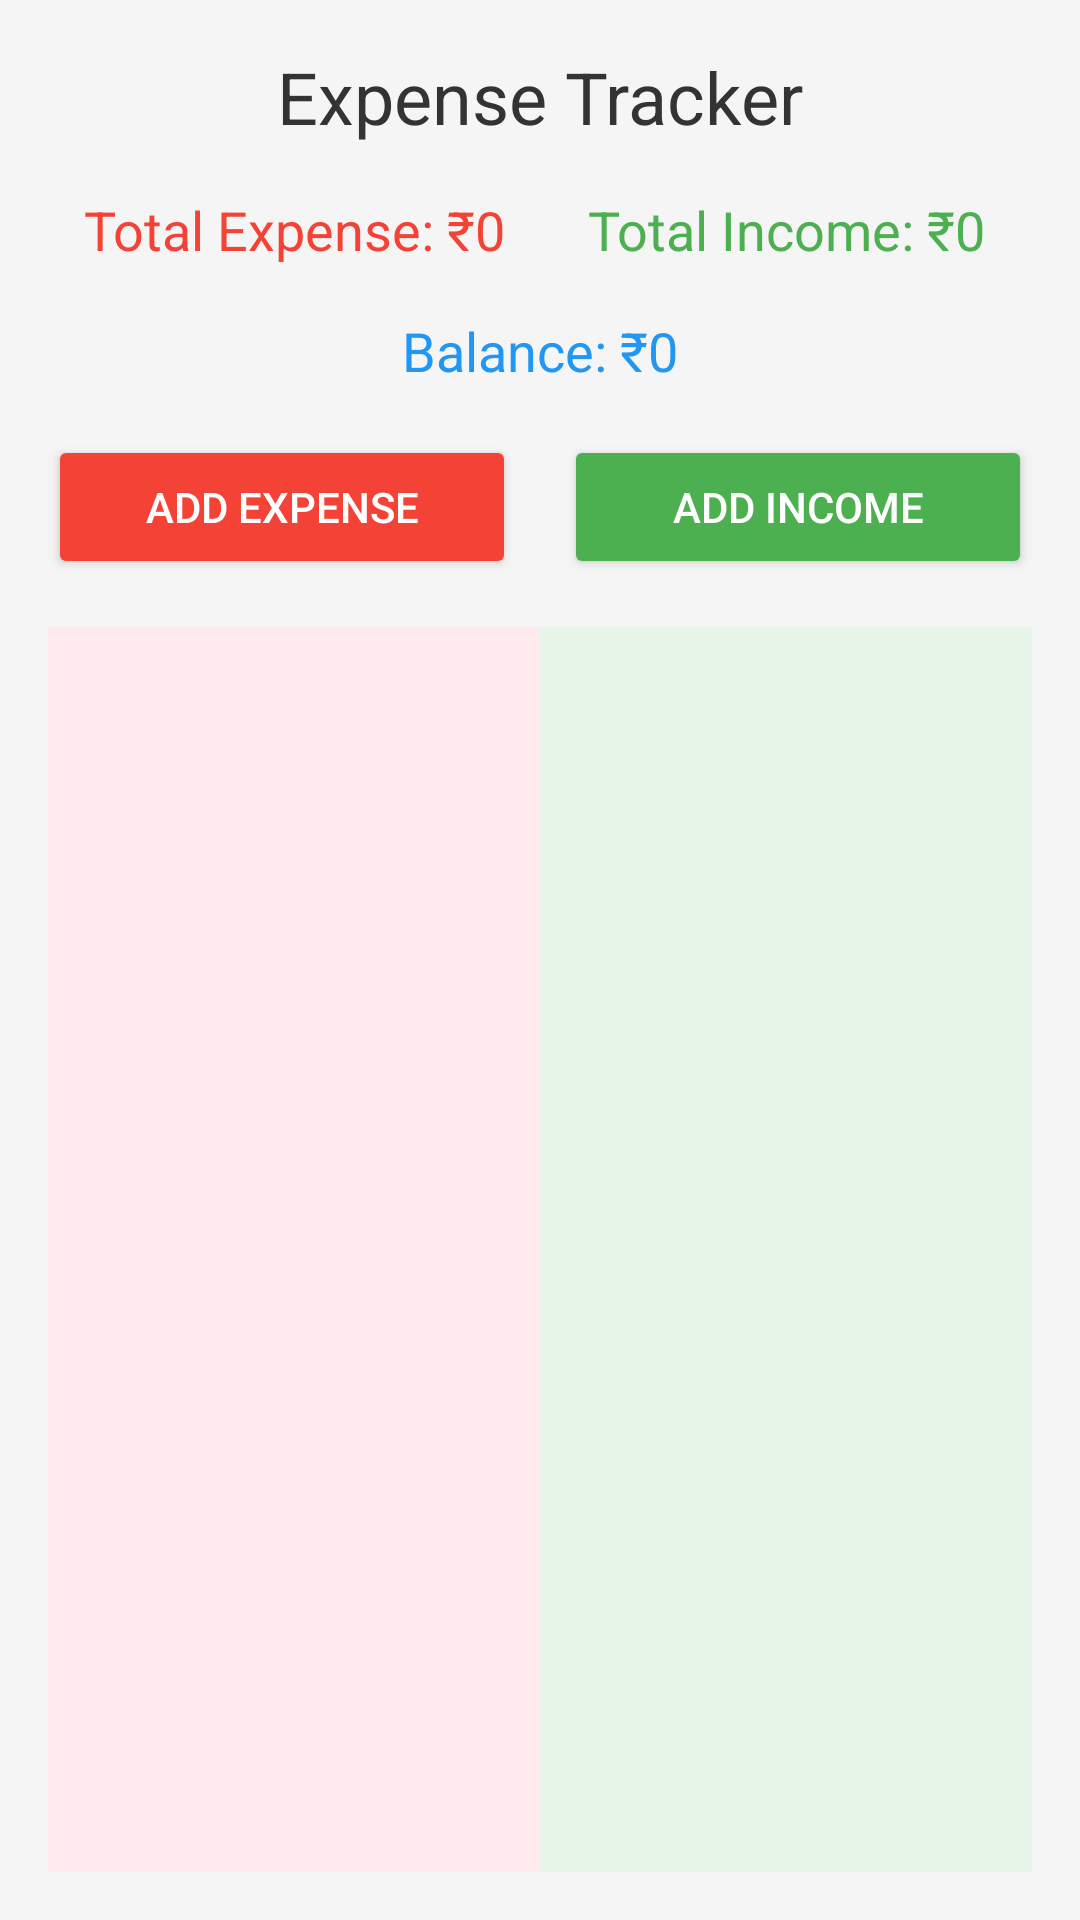

Layout XML and referenced resources for this Android screen:
<!-- AndroidManifest.xml: application theme Theme.ExpenseTrackerAppByTauheedSayyed -->
<!-- res/layout/activity_main.xml -->
<?xml version="1.0" encoding="utf-8"?>
<LinearLayout xmlns:android="http://schemas.android.com/apk/res/android"
    android:layout_width="match_parent"
    android:layout_height="match_parent"
    android:orientation="vertical"
    android:padding="16dp"
    android:background="@color/background">

    <TextView
        android:id="@+id/textViewTitle"
        android:layout_width="match_parent"
        android:layout_height="wrap_content"
        android:text="Expense Tracker"
        android:textSize="24sp"
        android:textColor="@color/primaryTextColor"
        android:gravity="center"
        android:layout_marginBottom="16dp" />

    <LinearLayout
        android:layout_width="match_parent"
        android:layout_height="wrap_content"
        android:orientation="horizontal"
        android:layout_marginBottom="16dp">

        <TextView
            android:id="@+id/textViewTotalExpense"
            android:layout_width="0dp"
            android:layout_height="wrap_content"
            android:layout_weight="1"
            android:text="Total Expense: ₹0"
            android:textSize="18sp"
            android:textColor="@color/expenseColor"
            android:gravity="center" />

        <TextView
            android:id="@+id/textViewTotalIncome"
            android:layout_width="0dp"
            android:layout_height="wrap_content"
            android:layout_weight="1"
            android:text="Total Income: ₹0"
            android:textSize="18sp"
            android:textColor="@color/incomeColor"
            android:gravity="center" />
    </LinearLayout>

    <TextView
        android:id="@+id/textViewBalance"
        android:layout_width="match_parent"
        android:layout_height="wrap_content"
        android:text="Balance: ₹0"
        android:textSize="18sp"
        android:textColor="@color/balanceColor"
        android:gravity="center"
        android:layout_marginBottom="16dp" />

    <LinearLayout
        android:layout_width="match_parent"
        android:layout_height="wrap_content"
        android:orientation="horizontal"
        android:layout_marginBottom="16dp">

        <androidx.appcompat.widget.AppCompatButton
            android:id="@+id/buttonAddExpense"
            android:layout_width="0dp"
            android:layout_height="wrap_content"
            android:layout_weight="1"
            android:text="Add Expense"
            android:backgroundTint="@color/expenseColor"
            android:textColor="@android:color/white"
            android:layout_marginEnd="8dp" />

        <androidx.appcompat.widget.AppCompatButton
            android:id="@+id/buttonAddIncome"
            android:layout_width="0dp"
            android:layout_height="wrap_content"
            android:layout_weight="1"
            android:text="Add Income"
            android:backgroundTint="@color/incomeColor"
            android:textColor="@android:color/white"
            android:layout_marginStart="8dp" />
    </LinearLayout>

    <LinearLayout
        android:layout_width="match_parent"
        android:layout_height="0dp"
        android:layout_weight="1"
        android:orientation="horizontal">

        <ListView
            android:id="@+id/listViewExpenses"
            android:layout_width="0dp"
            android:layout_height="match_parent"
            android:layout_weight="1"
            android:background="@color/expenseBackground"
            android:divider="@android:color/darker_gray"
            android:dividerHeight="1dp"
            android:padding="8dp" />

        <ListView
            android:id="@+id/listViewIncome"
            android:layout_width="0dp"
            android:layout_height="match_parent"
            android:layout_weight="1"
            android:background="@color/incomeBackground"
            android:divider="@android:color/darker_gray"
            android:dividerHeight="1dp"
            android:padding="8dp" />
    </LinearLayout>
</LinearLayout>
<!-- resources referenced by this layout -->
<resources>
  <color name="background">#F5F5F5</color>
  <color name="balanceColor">#2196F3</color>
  <color name="expenseBackground">#FFEBEE</color>
  <color name="expenseColor">#F44336</color>
  <color name="incomeBackground">#E8F5E9</color>
  <color name="incomeColor">#4CAF50</color>
  <color name="primaryTextColor">#333333</color>
  <style name="Theme.ExpenseTrackerAppByTauheedSayyed" parent="Base.Theme.ExpenseTrackerAppByTauheedSayyed" />
  <style name="Base.Theme.ExpenseTrackerAppByTauheedSayyed" parent="Theme.Material3.DayNight.NoActionBar">
          
          
      </style>
</resources>
